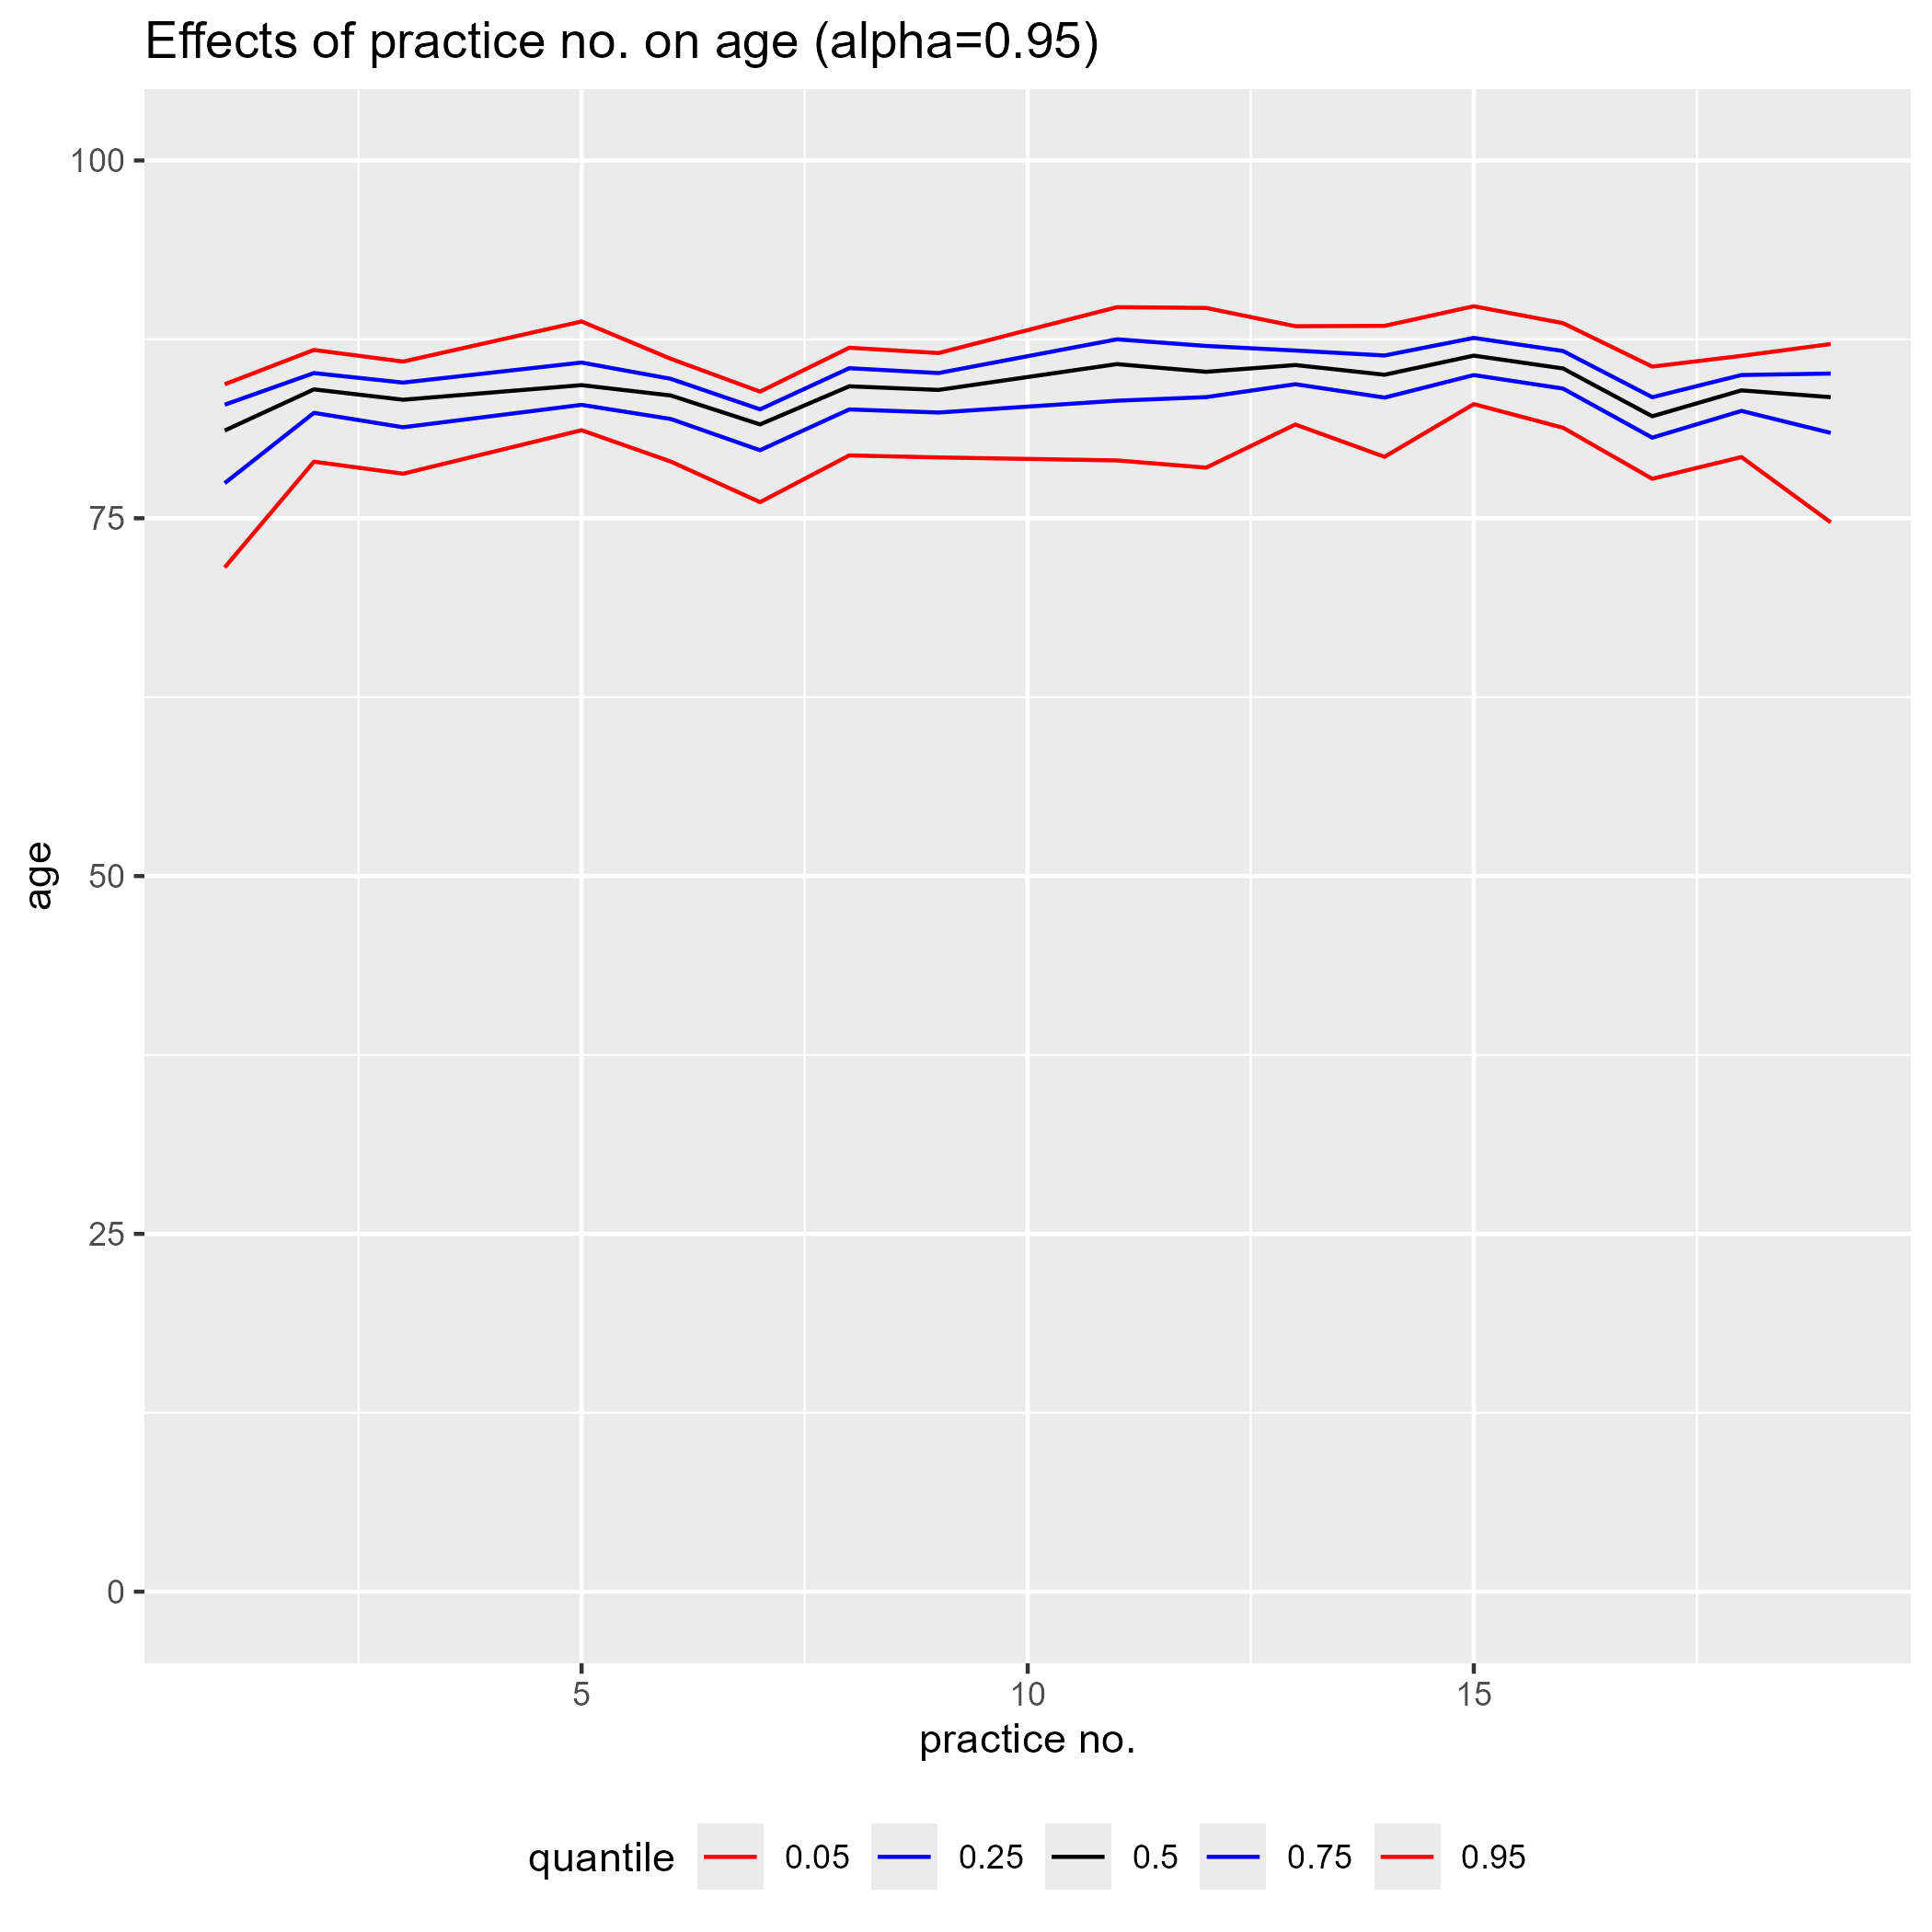

The data file committed next to this chart (first rows):
outcome, input, quant
71.56, 1, 0.05
77.45, 1, 0.25
81.13, 1, 0.5
82.94, 1, 0.75
84.37, 1, 0.95
78.95, 2, 0.05
82.37, 2, 0.25
84.01, 2, 0.5
85.15, 2, 0.75
86.76, 2, 0.95
78.11, 3, 0.05
81.36, 3, 0.25
83.28, 3, 0.5
84.48, 3, 0.75
85.95, 3, 0.95
81.15, 5, 0.05
82.93, 5, 0.25
84.3, 5, 0.5
85.88, 5, 0.75
88.75, 5, 0.95
78.96, 6, 0.05
81.94, 6, 0.25
83.58, 6, 0.5
84.74, 6, 0.75
86.14, 6, 0.95
76.13, 7, 0.05
79.76, 7, 0.25
81.56, 7, 0.5
82.61, 7, 0.75
83.85, 7, 0.95
79.39, 8, 0.05
82.61, 8, 0.25
84.22, 8, 0.5
85.49, 8, 0.75
86.92, 8, 0.95
79.25, 9, 0.05
82.39, 9, 0.25
83.97, 9, 0.5
85.15, 9, 0.75
86.54, 9, 0.95
79.04, 11, 0.05
83.22, 11, 0.25
85.77, 11, 0.5
87.5, 11, 0.75
89.75, 11, 0.95
78.54, 12, 0.05
83.46, 12, 0.25
85.23, 12, 0.5
87.04, 12, 0.75
89.7, 12, 0.95
81.55, 13, 0.05
84.37, 13, 0.25
85.71, 13, 0.5
86.72, 13, 0.75
88.42, 13, 0.95
79.3, 14, 0.05
83.43, 14, 0.25
85.03, 14, 0.5
86.37, 14, 0.75
88.45, 14, 0.95
... 25 more rows
